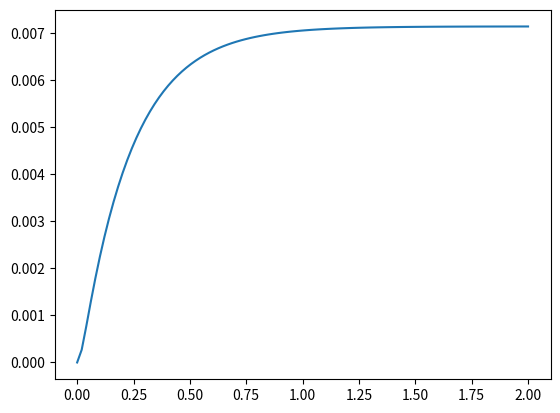

Recreate this plot in Python.
# -*- coding: utf-8 -*-
"""
Éditeur de Spyder

"""

import matplotlib.pyplot as plt
import numpy as np

b=3346.6
m=50.
k=14000.
E0=100.
p1=(-b+np.sqrt(b**2-4*m*k))/(2*m)
p2=(-b-np.sqrt(b**2-4*m*k))/(2*m)
A=p2*E0/(k*p1*(p2-p1))
B=-p1*E0/(k*p2*(p2-p1))
C=E0/k

t = np.linspace(0, 2, 100)
s = -A*p1*np.exp(p1*t)-B*p2*np.exp(p2*t)+C
plt.plot(t, s)
